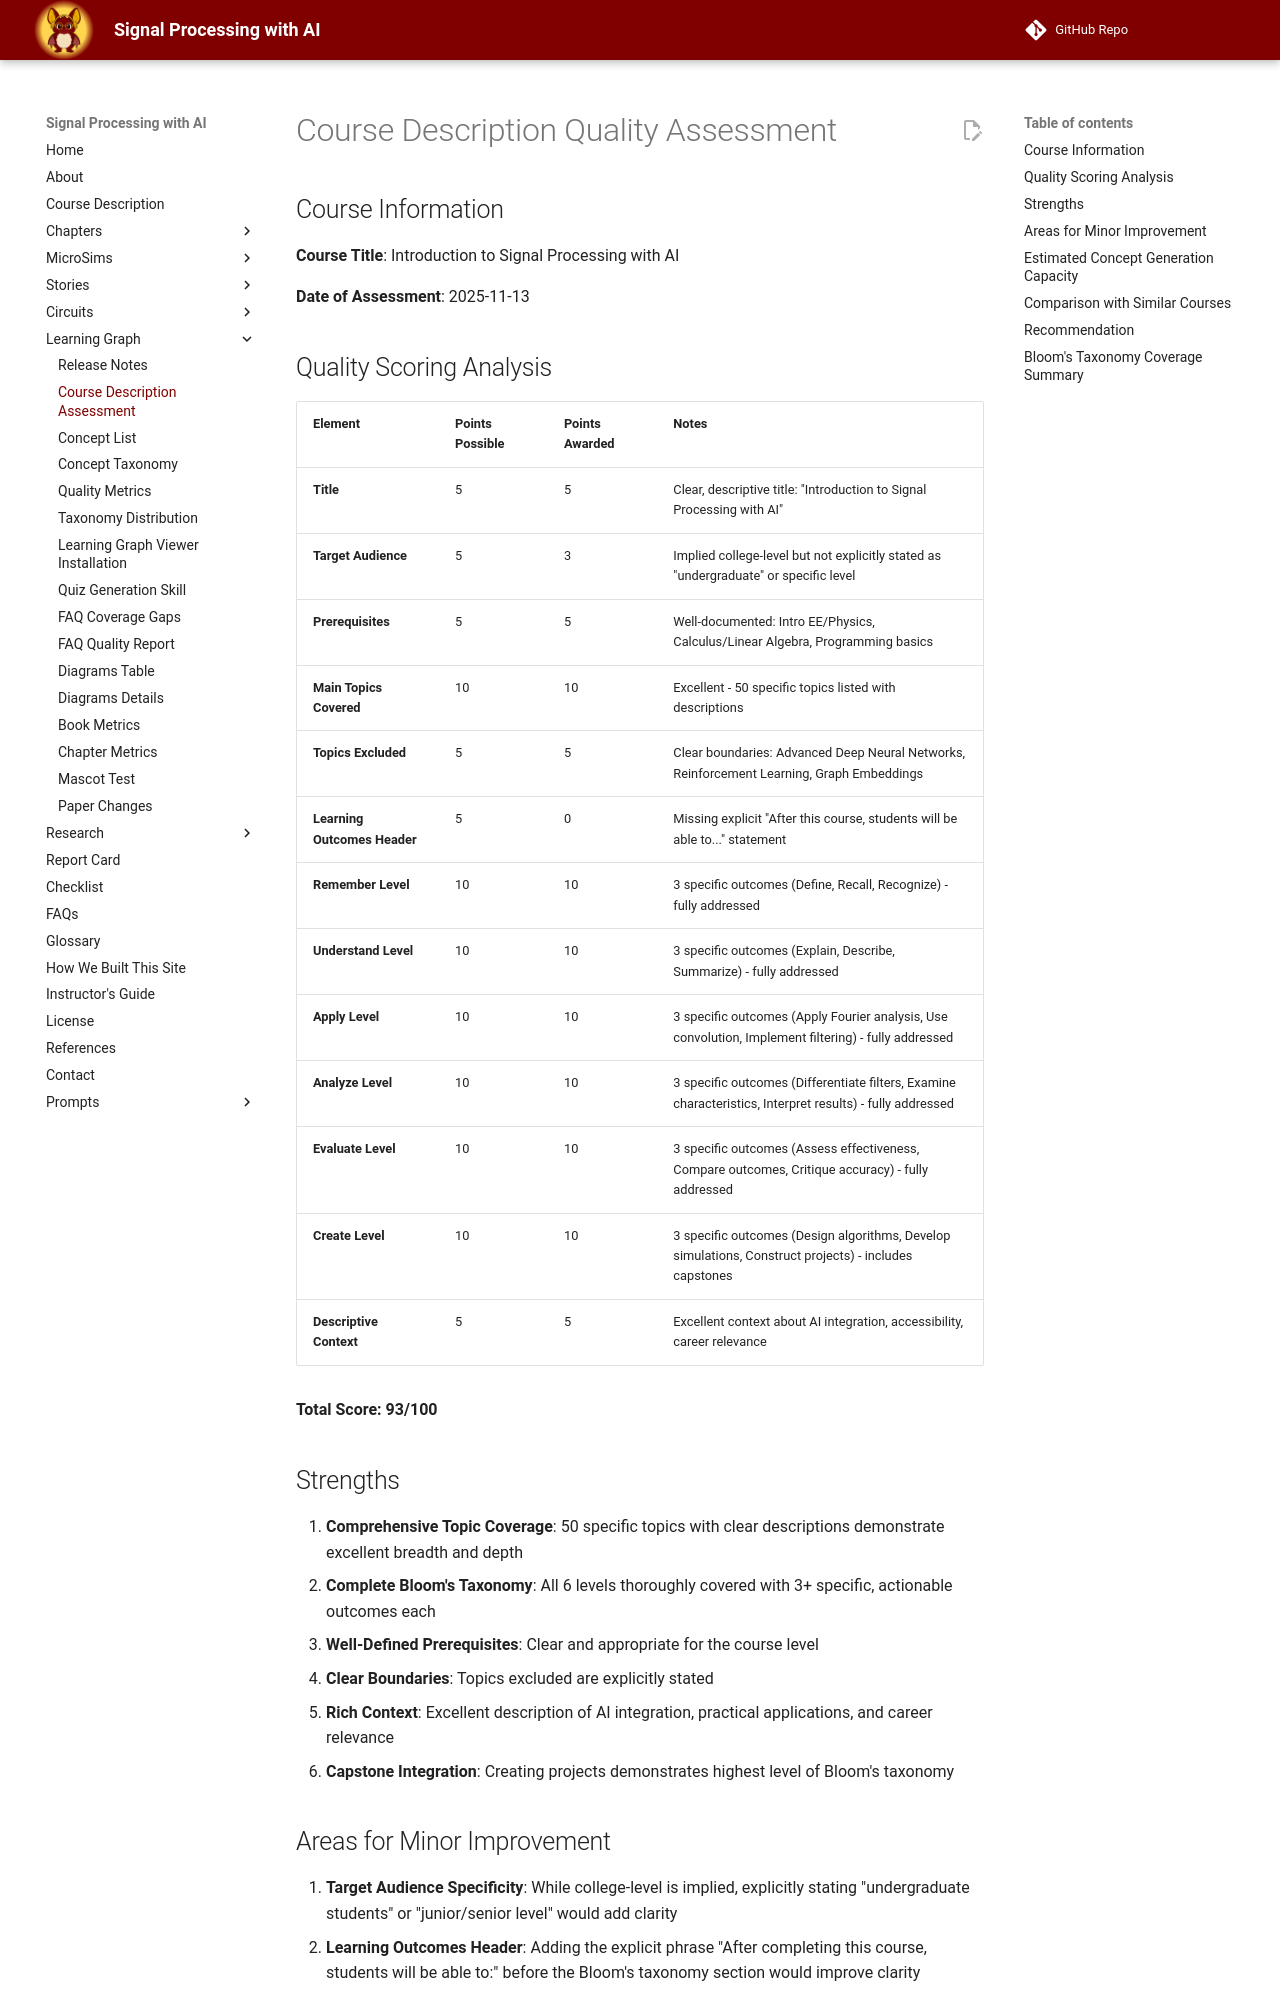

repository: dmccreary/signal-processing · page: learning-graph/course-description-assessment/index.html · generator: mkdocs

# Course Description Quality Assessment

## Course Information

**Course Title**: Introduction to Signal Processing with AI

**Date of Assessment**: 2025-11-13

## Quality Scoring Analysis

| Element | Points Possible | Points Awarded | Notes |
|---------|----------------|----------------|-------|
| **Title** | 5 | 5 | Clear, descriptive title: "Introduction to Signal Processing with AI" |
| **Target Audience** | 5 | 3 | Implied college-level but not explicitly stated as "undergraduate" or specific level |
| **Prerequisites** | 5 | 5 | Well-documented: Intro EE/Physics, Calculus/Linear Algebra, Programming basics |
| **Main Topics Covered** | 10 | 10 | Excellent - 50 specific topics listed with descriptions |
| **Topics Excluded** | 5 | 5 | Clear boundaries: Advanced Deep Neural Networks, Reinforcement Learning, Graph Embeddings |
| **Learning Outcomes Header** | 5 | 0 | Missing explicit "After this course, students will be able to..." statement |
| **Remember Level** | 10 | 10 | 3 specific outcomes (Define, Recall, Recognize) - fully addressed |
| **Understand Level** | 10 | 10 | 3 specific outcomes (Explain, Describe, Summarize) - fully addressed |
| **Apply Level** | 10 | 10 | 3 specific outcomes (Apply Fourier analysis, Use convolution, Implement filtering) - fully addressed |
| **Analyze Level** | 10 | 10 | 3 specific outcomes (Differentiate filters, Examine characteristics, Interpret results) - fully addressed |
| **Evaluate Level** | 10 | 10 | 3 specific outcomes (Assess effectiveness, Compare outcomes, Critique accuracy) - fully addressed |
| **Create Level** | 10 | 10 | 3 specific outcomes (Design algorithms, Develop simulations, Construct projects) - includes capstones |
| **Descriptive Context** | 5 | 5 | Excellent context about AI integration, accessibility, career relevance |

**Total Score: 93/100**

## Strengths

1. **Comprehensive Topic Coverage**: 50 specific topics with clear descriptions demonstrate excellent breadth and depth
2. **Complete Bloom's Taxonomy**: All 6 levels thoroughly covered with 3+ specific, actionable outcomes each
3. **Well-Defined Prerequisites**: Clear and appropriate for the course level
4. **Clear Boundaries**: Topics excluded are explicitly stated
5. **Rich Context**: Excellent description of AI integration, practical applications, and career relevance
6. **Capstone Integration**: Creating projects demonstrates highest level of Bloom's taxonomy
